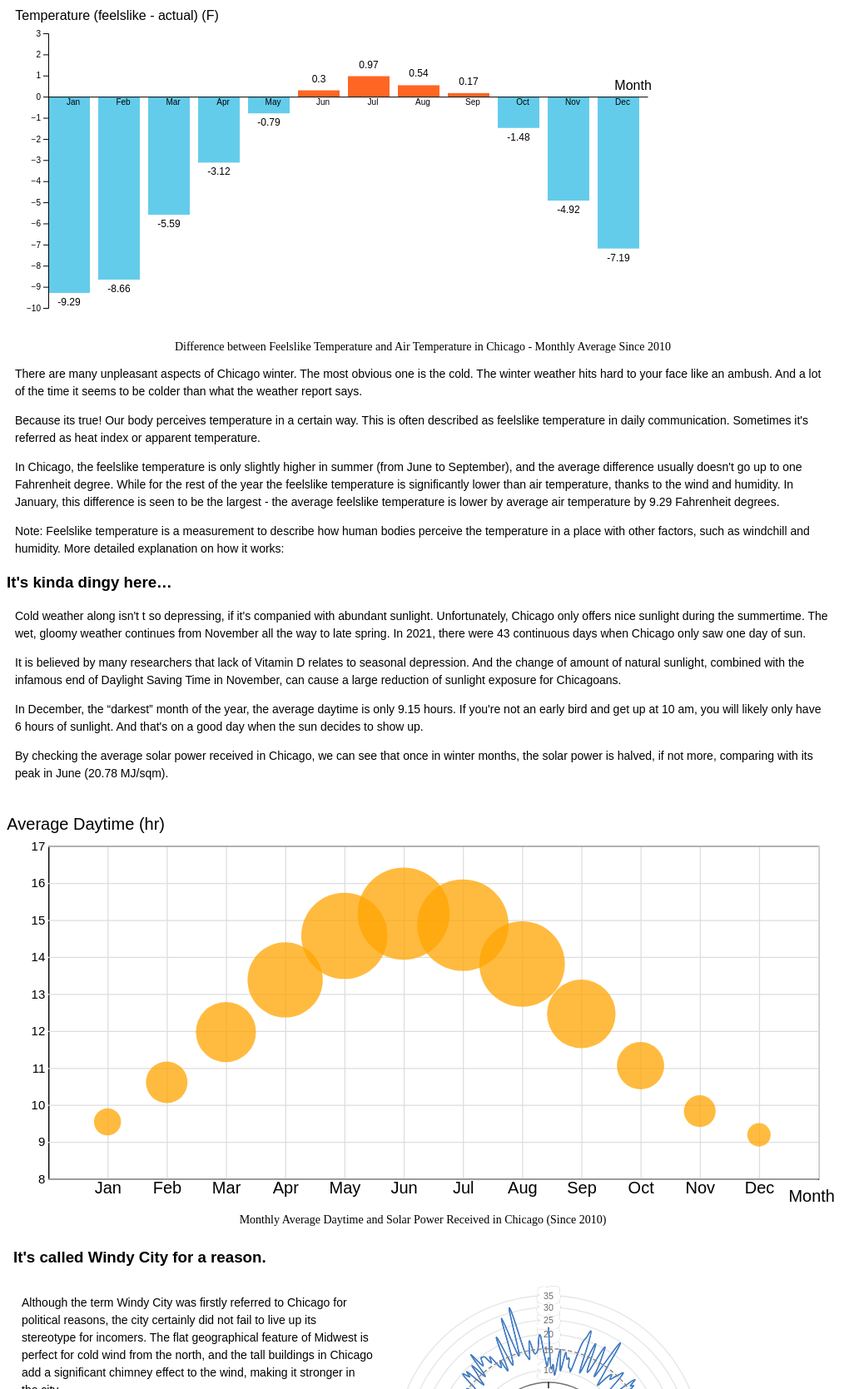
D3 v7 page, settled after 480 driven frames (8 s of simulated time); the page loaded 3 data file(s).


// ── sunlight.js
// This is a scatter plot for Chicago yearly solar energy
// Each dot represents a month
// The height of a dot represents the daytime of the month
// The size of a dot represents the aggregated solar energy in that month

let sc_height = 400,
    sc_width = 800,
    sc_margin = ({ top: 50, right: 20, bottom: 30, left: 40 });

const sc_svg = d3.select("#sun_scatter")   // select id = #chart and pin the d3
    .append("svg")
    .attr("viewBox", [0, 0, sc_width, sc_height]);

d3.csv('data/solar_data.csv').then(data => {

    let parsetime = d3.timeParse("%m");

    // This is a helper function to convert
    // integers as character month names
    for (let d of data) {
        d.datetime = parsetime(d.datetime);
    }

    var months = ["Jan","Feb","Mar","Apr","May","Jun",
                  "Jul", "Aug","Sep","Oct","Nov","Dec"];

    let formatMonth = function(d) { 
        if (0 < d < 13) {
            return months[d-1];
        } else {
            return " ";
        }
    };

    let x = d3.scaleTime()
        .domain([0, 13])
        .range([sc_margin.left, sc_width - sc_margin.right]);

    let y = d3.scaleLinear()
        .domain([8, 17])
        .range([sc_height - sc_margin.bottom, sc_margin.top]);

    const dot_size = d => d.avg_solar_energy;
    
    let sizeScale = d3.scaleLinear()
        .domain([0, d3.max(data, d => d.avg_solar_energy)]);

    sc_svg.append("g")
        .attr("transform", `translate(0,${sc_height - sc_margin.bottom})`)
        .attr("class", "x-axis")
        .call(d3.axisBottom(x)
            .tickFormat(d => formatMonth(d))
            .tickSize(-sc_height + sc_margin.top + sc_margin.bottom))
        .style("font-size", "16px");
        
    sc_svg.append("g")
        .attr("transform", `translate(${sc_margin.left},0)`)
        .attr("class", "y-axis")
        .call(d3.axisLeft(y).tickSize(-sc_width + sc_margin.left + sc_margin.right))
        .style("font-size", "12px");
    
    sc_svg.append("g")
        .attr("fill", "orange")
        .selectAll("circle")
        .data(data)
        .join("circle")
        .attr("cx", d => x(d.month))
        .attr("cy", d => y(d.avg_daytime))
        .attr("r", d => sizeScale(dot_size(d)) * 20)
        .attr("opacity", 0.75);

    sc_svg.append("text")
        .attr("class", "x-label")
        .attr("text-anchor", "end")
        .attr("x", sc_width - sc_margin.right)
        .attr("y", sc_height)
        .attr("dx", "1em")
        .attr("dy", "-0.5em") 
        .text("Month");

    sc_svg.append("text")
        .attr("class", "y-label")
        .attr("text-anchor", "end")
        .attr("x", sc_margin.left)
        .attr("y", sc_margin.top)
        .attr("dx", "7em")
        .attr("dy", "-1em") 
        .text("Average Daytime (hr)");

    const sunlight_tooltip = d3.select("body")
        .append("div")
        .attr("class", "svg-tooltip")
        .style("opacity", 0.7)
        .style("position", "absolute")
        .style("visibility", "hidden")
        .style("background", "white")
        .style("border-width", "1px")
        .style("border-radius", "5px")
        .style("padding", "10px")
        .style("font-size", "14px");

    d3.select("#pt2").selectAll("circle")
        .on("mouseover", function(event, d) {
            d3.select(this).attr("fill", "red");
            sunlight_tooltip
            .style("visibility", "visible")
            .html(`${formatMonth(d.month)}<br />average daytime: ${d.avg_daytime} hours<br />
                    average solar energy received: ${d.avg_solar_energy} MJ/sqm`);
        })

        .on("mousemove", function(event) {
            sunlight_tooltip
            .style("top", (event.pageY - 10) + "px")
            .style("left", (event.pageX + 10) + "px");
        })

        .on("mouseout", function() {
            d3.select(this).attr("fill", "orange");
            sunlight_tooltip.style("visibility", "hidden");
        })

})

// ── temperature.js
const bar_height = 400,
      bar_width = 800,
      bar_margin = ({ top: 35, right: 30, bottom: 35, left: 50 }),
      xAxis_position = bar_margin.top + (bar_height - bar_margin.bottom - bar_margin.top)* (3/13);

const bar_svg = d3.select("#temp")
      .append("svg")
      .attr("viewBox", [0, 0, bar_width, bar_height]);

d3.csv("data/yearly_temp.csv").then(data => {

    var months = ["Jan","Feb","Mar","Apr","May","Jun",
              "Jul", "Aug","Sep","Oct","Nov","Dec"];

    let formatMonth = function(d) { 
        if (0 < d < 13) {
            return months[d-1];
        } else {
            return " ";
        }
    };

    for (let d of data) {
        d.diff = +d.diff;
    }

    let x = d3.scaleBand()
        .domain(data.map(d => d.month))
        .range([bar_margin.left, bar_width - bar_margin.right])
        .padding(0);
    
    let y = d3.scaleLinear()
        .domain([-10, 3])
        .range([bar_height - bar_margin.bottom, bar_margin.top]);

    let bar = bar_svg.selectAll(".bar")
        .append("g")
        .data(data)
        .join("g")
        .attr("class", "bar");
        
    bar.append("rect")
        .attr("x", d => x(d.month))
        .attr("width", x.bandwidth() - 10)
        .attr("y", d => y(Math.max(d.diff, 0)))
        .attr("height", d => Math.abs(y(d.diff) - y(0)))
        .attr("fill", d => d.diff > 0 ? "#ff6623" : "#64cceb")
        .style("margin-top", "10px");

    bar_svg.append("g")
        .attr("transform", `translate(0, 
            ${(xAxis_position)})`)
        .call(d3.axisBottom(x).tickFormat(d => formatMonth(d)).tickSize(0));
    
    bar_svg.append("g")
        .attr("transform", `translate(${bar_margin.left}, 0)`)
        .call(d3.axisLeft(y));

    bar_svg.append("text")
        .attr("class", "x-label")
        .attr("text-anchor", "end")
        .attr("x", bar_width - bar_margin.right)
        .attr("y", xAxis_position)
        .attr("dx", "0.3em")
        .attr("dy", "-0.5em") 
        .text("Month");

    bar_svg.append("text")
        .attr("class", "y-label")
        .attr("text-anchor", "end")
        .attr("x", bar_margin.left + 200)
        .attr("y", bar_margin.top)
        .attr("dx", "0.3em")
        .attr("dy", "-1em") 
        .text("Temperature (feelslike - actual) (F)");

    bar.append("text")
    .text(d => d.diff)
    .attr("x", d => x(d.month) + (x.bandwidth()/2) - 5)
    .attr("y", d => d.diff > 0 ? y(d.diff) - 10 : y(d.diff) + 15)
    .attr("text-anchor", "middle")
    .style("fill", "black")
    .style("font-size", "12px");

});
// ── wind.js

const rose_height = 300,
    rose_width = 300,
    rose_margin = 10,
    innerRadius = rose_width/5,
    outerRadius = rose_width/2 - rose_margin,
    RadiusRange = outerRadius - innerRadius,
    labelRadius = outerRadius + 15;

const rose_svg = d3.select("#wind")
        .append("svg")
        .attr("viewBox", [0, 0, rose_width, rose_height])
        .attr("stroke-linejoin", "round")
        .attr("stroke-linecap", "round");

var parseTime = d3.timeParse("%Y-%m-%d");
var formatMonth = d3.timeFormat("%b");
var fullCircle = 2 * Math.PI;

var x = d3.scaleTime()
    .range([0, fullCircle]);

var y = d3.scaleRadial()
    .range([innerRadius, outerRadius]);

var line = d3.lineRadial()
    .angle(d => x(d.datetime))
    .radius(d => y(d.windspeed))
    .curve(d3.curveBasis);

d3.csv("data/wind21.csv").then(data => {

    for (let d of data) {
        d.datetime = parseTime(d.datetime),
        d.windspeed = +d.windspeed;
    }
    
    x.domain(d3.extent(data, d => d.datetime));
    y.domain(d3.extent(data, d => d.windspeed));

    let g = rose_svg.append("g")
        .attr("transform", "translate(" + rose_width / 2 + "," + rose_height / 2 + ")");

    let yAxis = g.append("g")
        .attr("text-anchor", "middle");

    let yTick = yAxis
        .selectAll("g")
        .data(y.ticks(5))
        .enter().append("g");
    
    yTick.append("circle")
        .attr("fill", "none")
        .attr("stroke", "gray")
        .attr("opacity", 0.2)
        .attr("r", y);

    yAxis.append("circle")
      	.attr("fill", "none")
        .attr("stroke", "gray")
      	.attr("opacity", 0.2)
        .attr("r", function() { return y(y.domain()[0])});
    
    var labels = yTick.append("text")
        .attr("y", function(d) { return -y(d); })
        .attr("dy", "0.35em")
        .attr("fill", "none")
        .attr("stroke", "gray")
        .attr("stroke-width", 5)
        .attr("stroke-linejoin", "round")
        .text(d => d);

    yAxis.append("circle")
        .attr("fill", "none")
        .attr("stroke", "black")
        .attr("opacity", 0.5)
        .attr("r", function() { return y(y.domain()[0])});
  
    var labels = yTick.append("text")
        .attr("y", function(d) { return -y(d); })
        .attr("dy", "0.35em")
        .attr("fill", "none")
        .attr("stroke", "#fff")
        .attr("stroke-width", 5)
        .attr("stroke-linejoin", "round")
        .text(d => d);

    yTick.append("text")
        .attr("y", function(d) { return -y(d); })
        .attr("dy", "0.35em")
        .style("font-size", 8)
        .attr("opacity", 0.6)
        .text(d => d);

    var xAxis = g.append("g");

    var xTick = xAxis
        .selectAll("g")
        .data(x.ticks(12))
        .enter().append("g")
            .attr("text-anchor", "middle")
            .attr("transform", function(d) {
                return "rotate(" + ((x(d)) * 180 / Math.PI - 90) + ")translate(" + innerRadius + ",0)";
        });

    xTick.append("line")
        .attr("x2", -5)
        .attr("stroke", "#000");

    xTick.append("text")
        .attr("transform", function(d) { 
            var angle = x(d);
            return ((angle < Math.PI / 2) || (angle > (Math.PI * 3 / 2))) ? "rotate(90)translate(0,22)" : "rotate(-90)translate(0, -15)"; })
        .text(d => formatMonth(d))
      	.style("font-size", 6)
      	.attr("opacity", 0.6);

    g.append("path")
        .datum(data)
        .attr("d", line)
        .attr("fill", "none")
        .attr("stroke", "#2551ff");
    
    avg_windspeed = d3.mean(data, d => d.windspeed);
    
    avg_line = d3.lineRadial()
        .angle(d => x(d.datetime))
        .radius(y(avg_windspeed));

    g.append("path")
        .datum(data)
        .attr("d", line)
        .attr("fill", "none")
        .attr("stroke", "steelblue");

    g.append("path")
        .datum(data)
        .attr("d", avg_line)
        .attr("fill", "none")
        .attr("stroke", "gray")
        .style("stroke-dasharray", ("3, 3"));

    var title = g.append("g")
        .attr("class", "title")
        .append("text")
        .attr("dy", "-0.2em")
        .attr("text-anchor", "middle")
        .style("font-size", 8)
        .text("Chicago Windspeed")

    var subtitle = g.append("text")
        .attr("dy", "1em")
        .attr("text-anchor", "middle")
        .attr("opacity", 0.6)
        .style("font-size", 8)
        .text("year: 2021");

    console.log(data);

});

### data: data/wind21.csv
, datetime, month, windspeed, winddir
4018, 2021-01-01, 1, 22.3, 50.9
4019, 2021-01-02, 1, 12.3, 2.9
4020, 2021-01-03, 1, 9.3, 275.9
4021, 2021-01-04, 1, 12.2, 219.4
4022, 2021-01-05, 1, 10.1, 296.4
4023, 2021-01-06, 1, 7.9, 51.9
4024, 2021-01-07, 1, 13.8, 56.5
4025, 2021-01-08, 1, 16.9, 14.4
4026, 2021-01-09, 1, 11.1, 345.7
4027, 2021-01-10, 1, 8.9, 277.8
4028, 2021-01-11, 1, 16.1, 236.0
4029, 2021-01-12, 1, 13.9, 223.7
4030, 2021-01-13, 1, 12.6, 214.1
4031, 2021-01-14, 1, 14.5, 174.3
4032, 2021-01-15, 1, 10.4, 181.7
4033, 2021-01-16, 1, 11.7, 279.4
4034, 2021-01-17, 1, 9.2, 259.2
4035, 2021-01-18, 1, 14.7, 262.5
4036, 2021-01-19, 1, 20.3, 259.4
4037, 2021-01-20, 1, 20.1, 227.8
4038, 2021-01-21, 1, 25.8, 258.5
4039, 2021-01-22, 1, 19.7, 309.1
4040, 2021-01-23, 1, 10.8, 193.5
4041, 2021-01-24, 1, 10.0, 150.8
4042, 2021-01-25, 1, 21.8, 51.9
4043, 2021-01-26, 1, 19.4, 26.7
4044, 2021-01-27, 1, 13.1, 348.1
4045, 2021-01-28, 1, 11.3, 323.2
4046, 2021-01-29, 1, 12.0, 140.1
4047, 2021-01-30, 1, 22.6, 120.4
4048, 2021-01-31, 1, 19.0, 48.2
4049, 2021-02-01, 2, 16.0, 342.2
4050, 2021-02-02, 2, 13.3, 328.6
4051, 2021-02-03, 2, 9.6, 223.3
4052, 2021-02-04, 2, 26.0, 199.3
4053, 2021-02-05, 2, 24.7, 261.5
4054, 2021-02-06, 2, 15.1, 263.0
4055, 2021-02-07, 2, 12.9, 292.2
4056, 2021-02-08, 2, 9.3, 337.5
4057, 2021-02-09, 2, 12.2, 332.9
4058, 2021-02-10, 2, 14.3, 339.1
4059, 2021-02-11, 2, 15.2, 12.1
4060, 2021-02-12, 2, 12.6, 330.5
4061, 2021-02-13, 2, 15.1, 320.8
4062, 2021-02-14, 2, 15.8, 327.2
4063, 2021-02-15, 2, 18.6, 347.6
4064, 2021-02-16, 2, 14.6, 323.5
4065, 2021-02-17, 2, 9.2, 145.8
4066, 2021-02-18, 2, 7.4, 17.3
4067, 2021-02-19, 2, 13.4, 264.6
4068, 2021-02-20, 2, 8.3, 203.6
4069, 2021-02-21, 2, 16.7, 160.5
4070, 2021-02-22, 2, 20.2, 244.1
4071, 2021-02-23, 2, 15.0, 243.3
4072, 2021-02-24, 2, 18.8, 276.1
4073, 2021-02-25, 2, 13.5, 276.5
4074, 2021-02-26, 2, 14.6, 157.9
4075, 2021-02-27, 2, 10.1, 199.3
4076, 2021-02-28, 2, 20.1, 254.1
4077, 2021-03-01, 3, 13.5, 313.5
... 305 more rows

### data: data/yearly_temp.csv
month, avg_temp, avg_feelslike, avg_humidity, avg_windspeed, diff
1, 25.62, 16.33, 71.02, 16.08, -9.29
2, 27.74, 19.07, 68.08, 16.37, -8.66
3, 39.89, 34.3, 64.26, 16.74, -5.59
4, 49.64, 46.52, 60.84, 17.83, -3.12
5, 61.85, 61.05, 62.72, 16.1, -0.79
6, 71.99, 72.29, 62.79, 15.26, 0.3
7, 76.74, 77.72, 63.81, 14.02, 0.97
8, 75.03, 75.56, 65.13, 13.39, 0.54
9, 67.95, 68.12, 65.43, 14.51, 0.17
10, 55.16, 53.69, 66.27, 15.51, -1.48
11, 41.52, 36.61, 66.25, 16.17, -4.92
12, 32.71, 25.51, 71.67, 15.55, -7.19

### data: data/solar_data.csv
month, avg_sunrisetime, avg_sunsettime, avg_daytime, avg_solar_energy
1, 7.22, 16.76, 9.54, 6.1
2, 6.76, 17.37, 10.61, 9.39
3, 6.67, 18.64, 11.97, 13.57
4, 6.15, 19.53, 13.38, 16.97
5, 5.5, 20.07, 14.57, 19.47
6, 5.26, 20.43, 15.17, 20.78
7, 5.5, 20.36, 14.86, 20.64
8, 5.99, 19.8, 13.81, 19.3
9, 6.51, 18.97, 12.46, 15.47
10, 7.06, 18.12, 11.06, 10.67
11, 6.77, 16.6, 9.83, 7.17
12, 7.17, 16.36, 9.19, 5.28